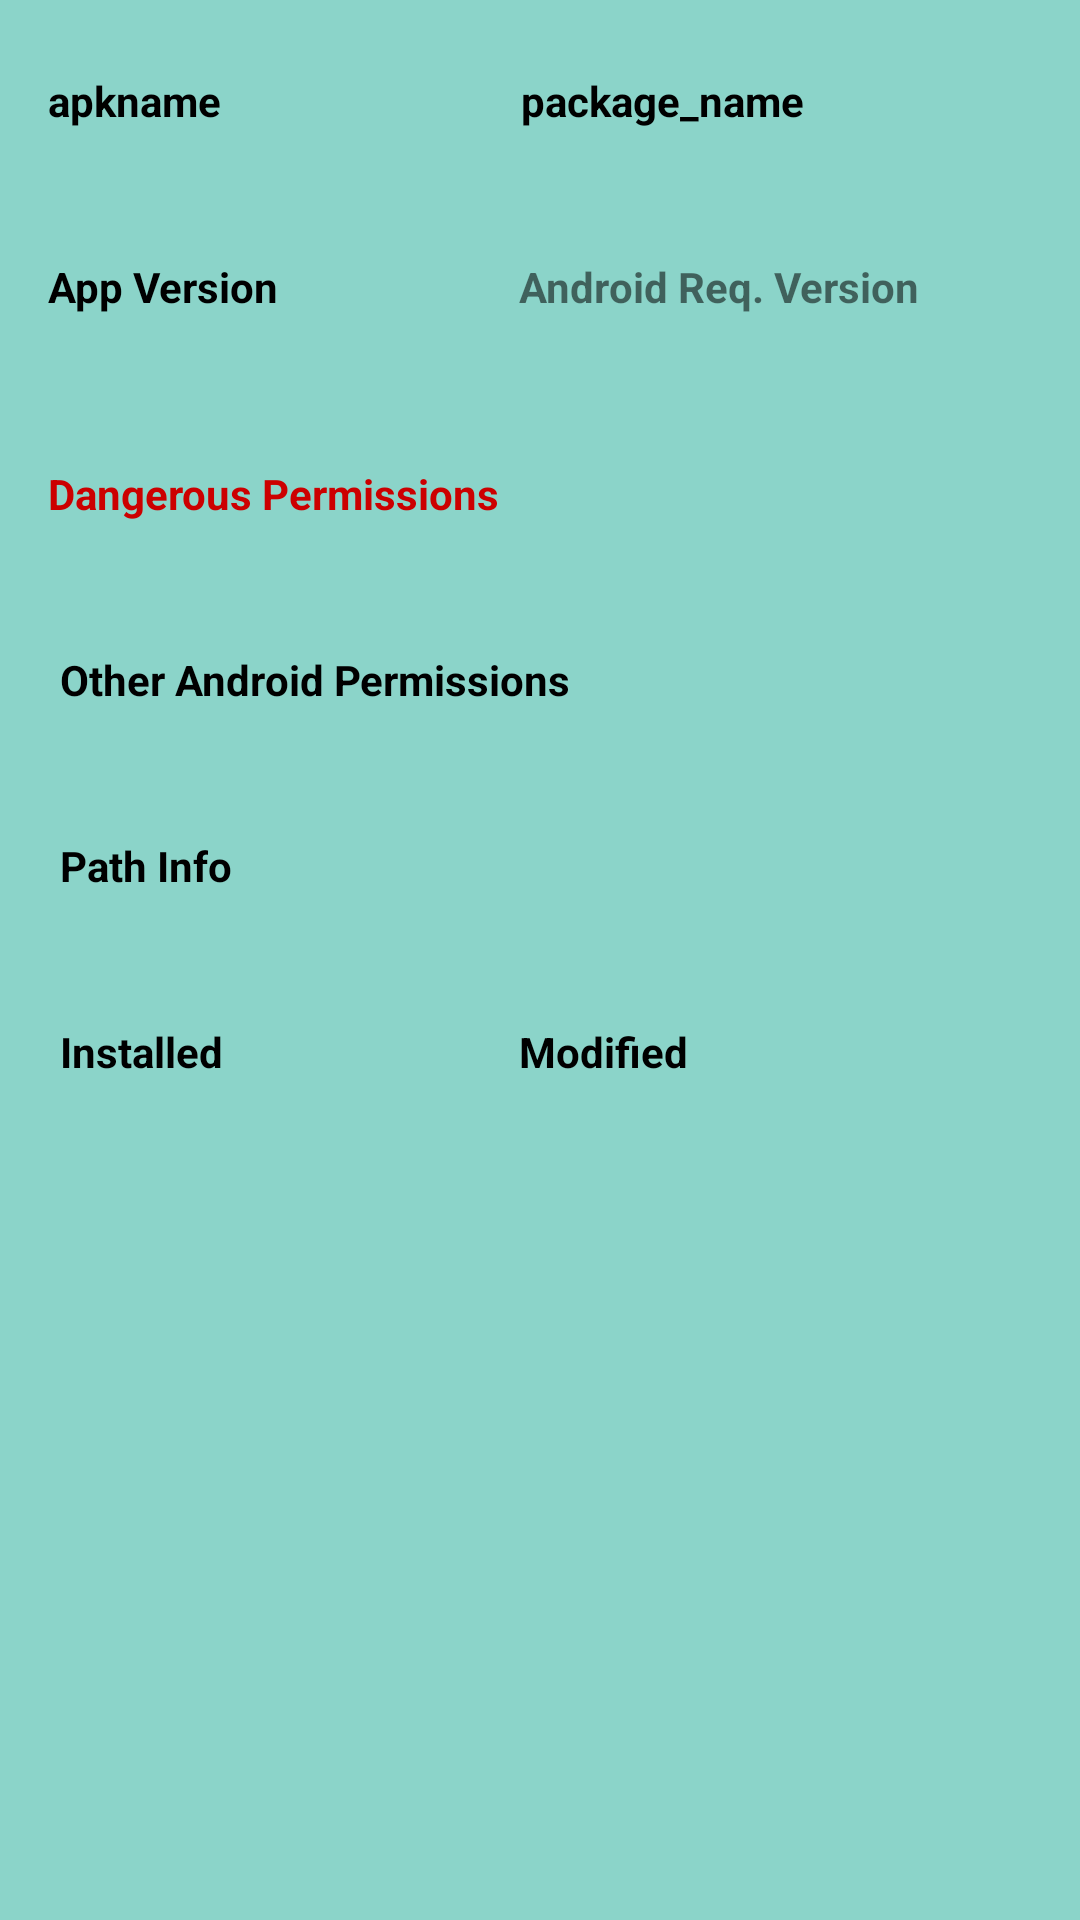

Android layout source for this screen:
<!-- AndroidManifest.xml: application theme Theme.Prueba -->
<!-- res/layout/apk_activity.xml -->
<?xml version="1.0" encoding="utf-8"?>
<ScrollView xmlns:android="http://schemas.android.com/apk/res/android"
    xmlns:app="http://schemas.android.com/apk/res-auto"
    xmlns:tools="http://schemas.android.com/tools"
    android:layout_width="match_parent"
    android:layout_height="match_parent"
    android:background="@color/cotton"
    android:scrollbars="vertical">


    <androidx.constraintlayout.widget.ConstraintLayout
        android:layout_width="match_parent"
        android:layout_height="wrap_content">


        <androidx.constraintlayout.widget.ConstraintLayout
            android:id="@+id/constraintLayout3"
            android:layout_width="match_parent"
            android:layout_height="match_parent">

            <TextView
                android:id="@+id/apk"
                android:layout_width="wrap_content"
                android:layout_height="wrap_content"
                android:layout_alignParentStart="false"
                android:layout_alignParentTop="false"
                android:layout_marginStart="16dp"
                android:layout_marginTop="24dp"
                android:layout_toEndOf="@+id/pack_name"
                android:text="@string/apkname"
                android:textColor="@color/black"
                android:textStyle="bold"
                app:layout_constraintStart_toStartOf="parent"
                app:layout_constraintTop_toTopOf="parent" />

            <TextView
                android:id="@+id/applabel"
                android:layout_width="0dp"
                android:layout_height="wrap_content"
                android:layout_below="@+id/apk"
                android:layout_marginTop="8dp"
                android:layout_marginEnd="24dp"
                android:layout_weight="0.3"
                app:layout_constraintEnd_toStartOf="@+id/package_name"
                app:layout_constraintStart_toStartOf="@+id/apk"
                app:layout_constraintTop_toBottomOf="@+id/apk" />

            <TextView
                android:id="@+id/pack_name"
                android:layout_width="wrap_content"
                android:layout_height="wrap_content"
                android:layout_marginStart="100dp"
                android:text="@string/package_name"
                android:textColor="@color/black"
                android:textStyle="bold"
                app:layout_constraintStart_toEndOf="@+id/apk"
                app:layout_constraintTop_toTopOf="@+id/apk" />

            <TextView
                android:id="@+id/package_name"
                android:layout_width="0dp"
                android:layout_height="wrap_content"
                android:layout_below="@+id/pack_name"
                android:layout_marginTop="8dp"
                android:layout_marginEnd="16dp"
                android:layout_weight="0.3"
                android:paddingEnd="24dp"
                app:layout_constraintEnd_toEndOf="parent"
                app:layout_constraintStart_toStartOf="@+id/pack_name"
                app:layout_constraintTop_toBottomOf="@+id/pack_name" />

        </androidx.constraintlayout.widget.ConstraintLayout>

        <TextView
            android:id="@+id/version"
            android:layout_width="wrap_content"
            android:layout_height="wrap_content"
            android:layout_marginStart="16dp"
            android:layout_marginTop="16dp"
            android:text="@string/app_version"
            android:textColor="@color/black"
            android:textStyle="bold"
            app:layout_constraintStart_toStartOf="parent"
            app:layout_constraintTop_toBottomOf="@+id/constraintLayout3" />

        <TextView
            android:id="@+id/version_name"
            android:layout_width="27dp"
            android:layout_height="26dp"
            android:layout_below="@+id/version"
            android:layout_marginTop="8dp"
            android:paddingStart="24dp"
            app:layout_constraintStart_toStartOf="@+id/version"
            app:layout_constraintTop_toBottomOf="@+id/version"
            tools:ignore="RtlSymmetry" />

        <TextView
            android:id="@+id/dpermissions"
            android:layout_width="wrap_content"
            android:layout_height="wrap_content"
            android:layout_marginTop="16dp"
            android:text="@string/dangerous_permissions"
            android:textColor="@android:color/holo_red_dark"
            android:textStyle="bold"
            app:layout_constraintStart_toStartOf="@+id/version"
            app:layout_constraintTop_toBottomOf="@+id/version_name" />

        <TextView
            android:id="@+id/req_dpermission"
            android:layout_width="match_parent"
            android:layout_height="wrap_content"
            android:layout_below="@+id/dpermissions"
            android:layout_marginTop="8dp"
            android:paddingStart="20dp"
            android:paddingEnd="20dp"
            android:textColor="@android:color/holo_red_dark"
            app:layout_constraintEnd_toEndOf="parent"
            app:layout_constraintStart_toStartOf="@+id/dpermissions"
            app:layout_constraintTop_toBottomOf="@+id/dpermissions" />

        <TextView
            android:id="@+id/permissions"
            android:layout_width="wrap_content"
            android:layout_height="wrap_content"
            android:layout_below="@+id/req_dpermission"
            android:layout_marginStart="4dp"
            android:layout_marginTop="16dp"
            android:text="@string/other_android_permissions"
            android:textColor="@color/black"
            android:textStyle="bold"
            app:layout_constraintStart_toStartOf="@+id/dpermissions"
            app:layout_constraintTop_toBottomOf="@+id/req_dpermission" />

        <TextView
            android:id="@+id/req_permission"
            android:layout_width="match_parent"
            android:layout_height="wrap_content"
            android:layout_below="@+id/permissions"
            android:layout_marginTop="8dp"
            android:paddingStart="20dp"
            android:paddingEnd="24dp"
            app:layout_constraintStart_toStartOf="parent"
            app:layout_constraintTop_toBottomOf="@+id/permissions" />

        <TextView
            android:id="@+id/path_info"
            android:layout_width="wrap_content"
            android:layout_height="wrap_content"
            android:layout_below="@+id/req_permission"
            android:layout_marginTop="16dp"
            android:text="@string/path_info"
            android:textColor="@color/black"
            android:textStyle="bold"
            app:layout_constraintStart_toStartOf="@+id/permissions"
            app:layout_constraintTop_toBottomOf="@+id/req_permission" />


        <HorizontalScrollView
            android:id="@+id/path"
            android:layout_width="match_parent"
            android:layout_height="match_parent"
            android:layout_below="@+id/path_info"
            android:layout_marginTop="8dp"
            android:paddingStart="24dp"
            app:layout_constraintStart_toStartOf="@+id/path_info"
            app:layout_constraintTop_toBottomOf="@+id/path_info">


            <TextView
                android:id="@+id/tvpath"
                android:layout_width="wrap_content"
                android:layout_height="wrap_content" />

        </HorizontalScrollView>


        <TextView
            android:id="@+id/and_version"
            android:layout_width="wrap_content"
            android:layout_height="wrap_content"
            android:layout_below="@+id/path"
            android:layout_marginStart="80dp"
            android:text="@string/android_req_version"
            android:textStyle="bold"
            app:layout_constraintStart_toEndOf="@+id/version"
            app:layout_constraintTop_toTopOf="@+id/version" />

        <TextView
            android:id="@+id/andversion"
            android:layout_width="wrap_content"
            android:layout_height="wrap_content"
            android:layout_below="@+id/and_version"
            android:layout_marginTop="8dp"
            android:paddingStart="24dp"
            app:layout_constraintStart_toStartOf="@+id/and_version"
            app:layout_constraintTop_toBottomOf="@+id/and_version" />

        <TextView
            android:id="@+id/installed"
            android:layout_width="wrap_content"
            android:layout_height="wrap_content"
            android:layout_below="@+id/andversion"
            android:layout_marginTop="16dp"
            android:text="@string/installed"
            android:textColor="@color/black"
            android:textStyle="bold"
            app:layout_constraintStart_toStartOf="@+id/path_info"
            app:layout_constraintTop_toBottomOf="@+id/path" />

        <TextView
            android:id="@+id/insdate"
            android:layout_width="wrap_content"
            android:layout_height="wrap_content"
            android:layout_below="@+id/installed"
            android:layout_marginTop="8dp"
            android:paddingStart="24dp"
            app:layout_constraintStart_toStartOf="@+id/installed"
            app:layout_constraintTop_toBottomOf="@+id/installed" />

        <TextView
            android:id="@+id/modified"
            android:layout_width="wrap_content"
            android:layout_height="wrap_content"
            android:layout_below="@+id/insdate"
            android:text="@string/modified"
            android:textColor="@color/black"
            android:textStyle="bold"
            app:layout_constraintStart_toStartOf="@+id/and_version"
            app:layout_constraintTop_toTopOf="@+id/installed" />

        <TextView
            android:id="@+id/last_modify"
            android:layout_width="wrap_content"
            android:layout_height="wrap_content"
            android:layout_below="@+id/modified"
            android:layout_marginTop="8dp"
            android:paddingStart="24dp"
            app:layout_constraintStart_toStartOf="@+id/modified"
            app:layout_constraintTop_toBottomOf="@+id/modified" />


    </androidx.constraintlayout.widget.ConstraintLayout>

</ScrollView>
<!-- resources referenced by this layout -->
<resources>
  <color name="black">#FF000000</color>
  <color name="cotton">#8bd4c9</color>
  <string name="android_req_version">Android Req. Version</string>
  <string name="apkname">apkname</string>
  <string name="app_version">App Version</string>
  <string name="dangerous_permissions">Dangerous Permissions</string>
  <string name="installed">Installed</string>
  <string name="modified">Modified</string>
  <string name="other_android_permissions">Other Android Permissions</string>
  <string name="package_name">package_name</string>
  <string name="path_info">Path Info</string>
  <style name="Theme.Prueba" parent="Theme.MaterialComponents.DayNight.NoActionBar">
          
          <item name="colorPrimary">@color/colorPrimary</item>
          <item name="colorPrimaryVariant">@color/colorPrimaryLight</item>
          <item name="colorOnPrimary">#f9fbe7</item>
          
          <item name="colorSecondary">@color/teal_200</item>
          <item name="colorSecondaryVariant">@color/teal_700</item>
          <item name="colorOnSecondary">@color/black</item>
          
          <item name="android:statusBarColor" tools:targetApi="l">?attr/colorPrimaryVariant</item>
          
          <item name="preferenceTheme">@style/PreferenceThemeOverlay</item>
      </style>
  <color name="colorPrimary">#4995C2</color>
  <color name="colorPrimaryLight">#6e9cff</color>
  <color name="teal_200">#FF03DAC5</color>
  <color name="teal_700">#FF018786</color>
</resources>
